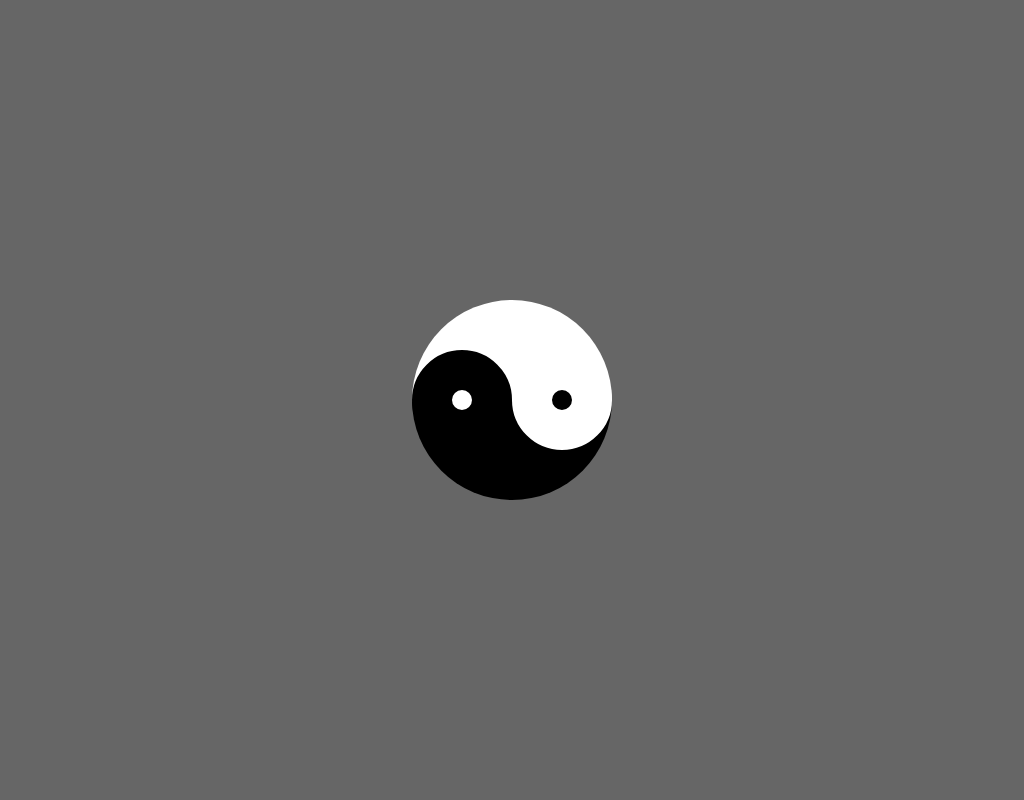

Recreate this image using only HTML and CSS.

<!DOCTYPE html>
<html lang="en">
<head>
    <meta charset="UTF-8">
    <title>Test</title>
    <style type="text/css">
        *{
            padding: 0;
            margin: 0;
        }
        body{
            background: #666;
        }
        @keyframes spin {
            from {
                transform: rotate(0deg);
            }

            to {
                transform: rotate(360deg);
            }
        }
        .yinyang{
            width: 200px;
            height: 200px;
            border-radius: 50%;
            background: linear-gradient(to bottom, #ffffff 0%,#ffffff 50%,#000000 51%,#000000 100%);
            position: relative;
            animation-duration: 3s;
            animation-name: spin;
            animation-iteration-count: infinite;
            animation-timing-function: linear;
            margin: 300px auto;
        }
        .yinyang::before{
            content: '';
            width: 20px;
            height: 20px;
            border-radius: 50%;
            position: absolute;
            background: #ffffff;
            border: 40px solid #000000;
            left: 0;
            top: 25%;
        }
        .yinyang::after{
            content: '';
            width: 20px;
            height: 20px;
            border-radius: 50%;
            position: absolute;
            background: #000000;
            border: 40px solid #ffffff;
            left: 50%;
            top: 25%;
        }
    </style>
</head>
<body>
<div class="yinyang"></div>
</body>
</html>
